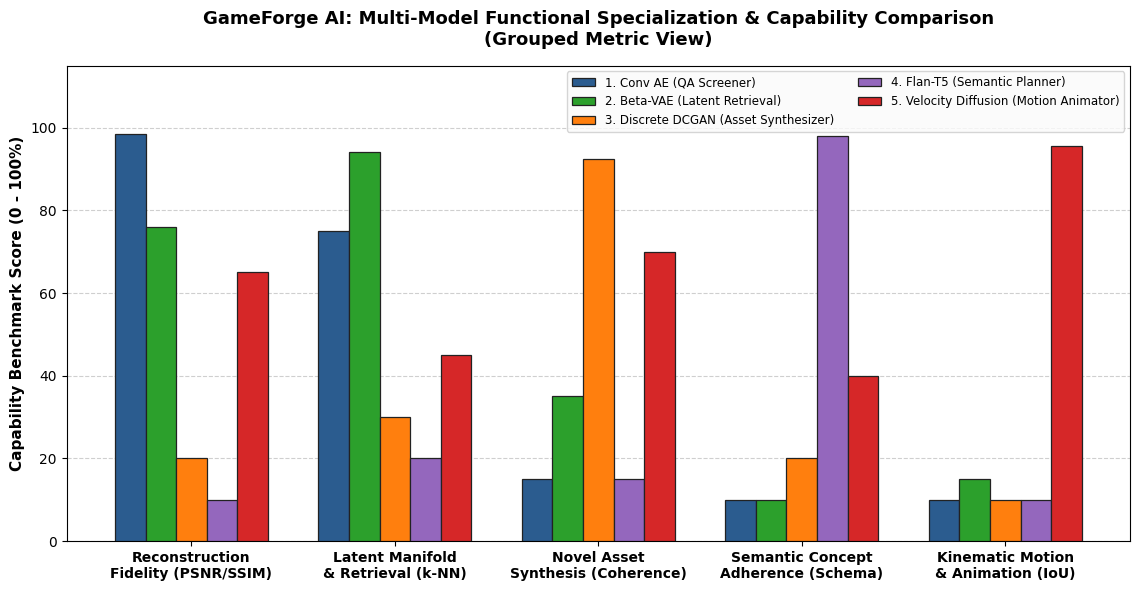

Reproduce this figure in Python. (Note: this script raises an exception after producing the figure.)
import os
import numpy as np
import matplotlib.pyplot as plt
import seaborn as sns

plt.rcParams['font.sans-serif'] = 'DejaVu Sans'
plt.rcParams['font.family'] = 'sans-serif'

os.makedirs("reports/poster_figures", exist_ok=True)
brain_dir = r"C:\Users\manis\.gemini\antigravity\brain\0e75ca3f-2ae4-4b95-8ef8-c8e5292ad012"

models = [
    '1. Conv AE\n(QA Screener)',
    '2. Beta-VAE\n(Latent Retrieval)',
    '3. Discrete DCGAN\n(Asset Synthesizer)',
    '4. Flan-T5\n(Semantic Planner)',
    '5. Velocity Diffusion\n(Motion Animator)'
]

dimensions = [
    'Reconstruction\nFidelity (PSNR/SSIM)',
    'Latent Manifold\n& Retrieval (k-NN)',
    'Novel Asset\nSynthesis (Coherence)',
    'Semantic Concept\nAdherence (Schema)',
    'Kinematic Motion\n& Animation (IoU)'
]

# Matrix of scores (Models x Dimensions)
data_matrix = np.array([
    [98.5, 75.0, 15.0, 10.0, 10.0],  # AE
    [76.0, 94.0, 35.0, 10.0, 15.0],  # VAE
    [20.0, 30.0, 92.5, 20.0, 10.0],  # DCGAN
    [10.0, 20.0, 15.0, 98.0, 10.0],  # Flan-T5
    [65.0, 45.0, 70.0, 40.0, 95.6]   # Velocity Diffusion
])

colors = ['#2b5c8f', '#2ca02c', '#ff7f0e', '#9467bd', '#d62728']

# ==============================================================================
# VARIANT A: GROUPED BAR CHART (Clean, Direct, Highly Readable on Posters)
# ==============================================================================
print("Generating Variant A: Grouped Bar Chart...")
fig_a, ax_a = plt.subplots(figsize=(11.5, 6.0), dpi=300, facecolor='#ffffff')

x = np.arange(len(dimensions))
width = 0.15

for i in range(len(models)):
    offset = (i - 2) * width
    rects = ax_a.bar(x + offset, data_matrix[i], width, label=models[i].replace('\n', ' '), 
                     color=colors[i], edgecolor='#222222', linewidth=0.9, zorder=3)

ax_a.set_ylabel('Capability Benchmark Score (0 - 100%)', fontsize=11, fontweight='bold')
ax_a.set_title('GameForge AI: Multi-Model Functional Specialization & Capability Comparison\n(Grouped Metric View)', 
               fontsize=13, fontweight='bold', pad=15)
ax_a.set_xticks(x)
ax_a.set_xticklabels(dimensions, fontsize=10, fontweight='bold')
ax_a.set_ylim(0, 115)
ax_a.grid(axis='y', linestyle='--', alpha=0.6, zorder=0)
ax_a.legend(loc='upper right', frameon=True, facecolor='#fbfbfb', edgecolor='#cccccc', fontsize=8.5, ncol=2)

plt.tight_layout()
p_a = "reports/poster_figures/alt_1A_grouped_bar_chart.png"
fig_a.savefig(p_a, bbox_inches='tight')
fig_a.savefig(os.path.join(brain_dir, "alt_1A_grouped_bar_chart.png"), bbox_inches='tight')
plt.close(fig_a)

# ==============================================================================
# VARIANT B: ANNOTATED HEATMAP (High-End Academic Paper / Executive Dashboard)
# ==============================================================================
print("Generating Variant B: Annotated Heatmap...")
fig_b, ax_b = plt.subplots(figsize=(9.5, 5.5), dpi=300, facecolor='#ffffff')

sns.heatmap(data_matrix, annot=True, fmt=".1f", cmap="YlGnBu", cbar_kws={'label': 'Normalized Performance Score (%)'},
            xticklabels=[d.replace('\n', ' ') for d in dimensions],
            yticklabels=[m.replace('\n', ' ') for m in models],
            linewidths=1.2, linecolor='white', ax=ax_b, annot_kws={"fontsize": 11, "fontweight": "bold"})

ax_b.set_title('GameForge AI: Specialization Heatmap Across Operational Dimensions\n(Darker = Stronger Specialization)', 
               fontsize=12, fontweight='bold', pad=15)
ax_b.set_xticklabels(ax_b.get_xticklabels(), rotation=20, ha='right', fontsize=9.5, fontweight='bold')
ax_b.set_yticklabels(ax_b.get_yticklabels(), rotation=0, fontsize=9.5, fontweight='bold')

plt.tight_layout()
p_b = "reports/poster_figures/alt_1B_specialization_heatmap.png"
fig_b.savefig(p_b, bbox_inches='tight')
fig_b.savefig(os.path.join(brain_dir, "alt_1B_specialization_heatmap.png"), bbox_inches='tight')
plt.close(fig_b)

# ==============================================================================
# VARIANT C: 5-PANEL PARALLEL SUBPLOT (Small Multiples / Zero Clutter)
# ==============================================================================
print("Generating Variant C: 5-Panel Small Multiples...")
fig_c, axes = plt.subplots(1, 5, figsize=(15.5, 4.2), sharey=True, dpi=300, facecolor='#ffffff')

dim_short = ['Reconstruction', 'Latent/Search', 'Generation', 'Planning', 'Motion']

for i in range(5):
    ax = axes[i]
    bars = ax.bar(dim_short, data_matrix[i], color=colors[i], edgecolor='#222222', linewidth=1.1, width=0.6, zorder=3)
    ax.set_title(models[i], fontsize=10, fontweight='bold', pad=10, color=colors[i])
    ax.set_ylim(0, 115)
    ax.grid(axis='y', linestyle='--', alpha=0.6, zorder=0)
    ax.set_xticklabels(dim_short, rotation=45, ha='right', fontsize=8.5, fontweight='bold')
    
    # Highlight top capability with star/badge
    top_idx = np.argmax(data_matrix[i])
    top_val = data_matrix[i][top_idx]
    ax.text(top_idx, top_val + 3.0, f"{top_val:.1f}%", ha='center', va='bottom', fontsize=8, fontweight='bold')

axes[0].set_ylabel('Capability Score (%)', fontsize=10, fontweight='bold')
fig_c.suptitle('GameForge AI: Individual Model Functional Signatures (Small Multiples View)', 
               fontsize=13, fontweight='bold', y=1.05)

plt.tight_layout()
p_c = "reports/poster_figures/alt_1C_small_multiples_panels.png"
fig_c.savefig(p_c, bbox_inches='tight')
fig_c.savefig(os.path.join(brain_dir, "alt_1C_small_multiples_panels.png"), bbox_inches='tight')
plt.close(fig_c)

print("[SUCCESS] All 3 alternative graphs generated successfully!")
